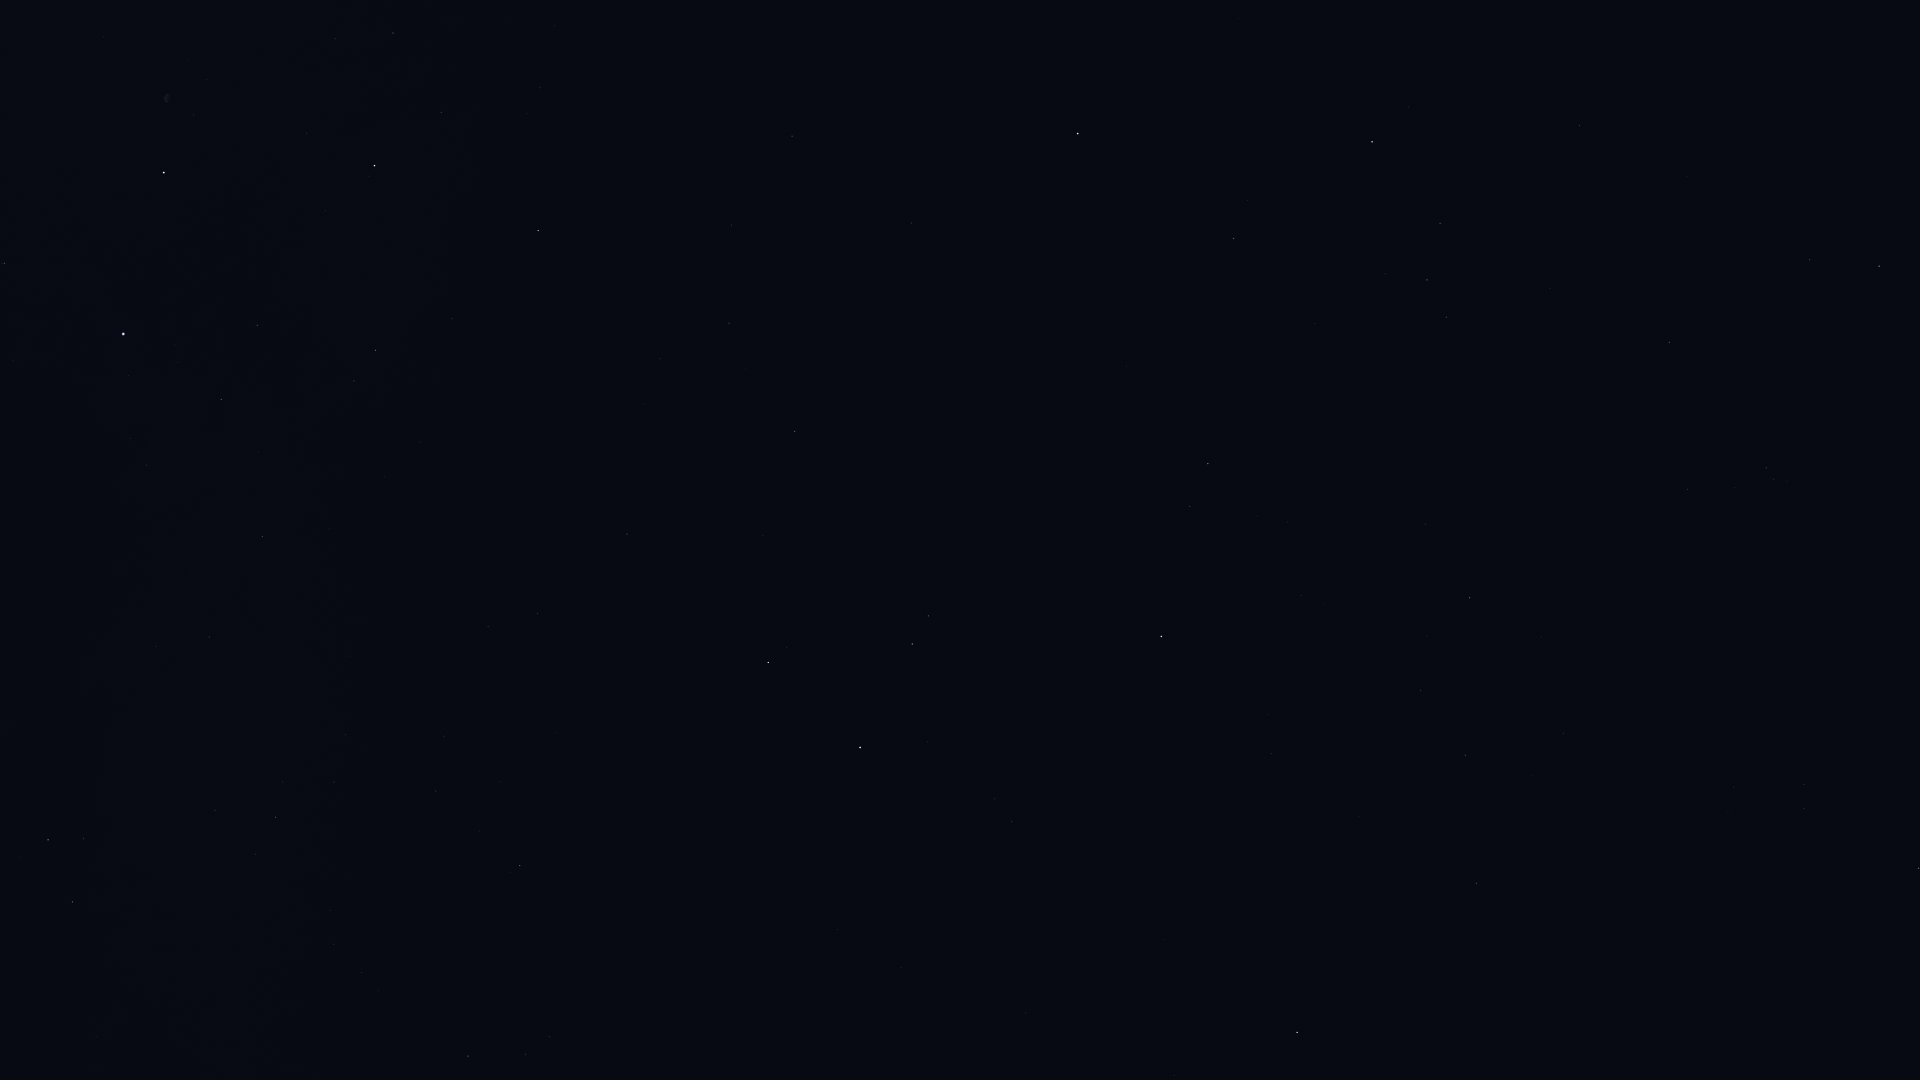

Data behind this chart, as committed beside it:
Star_ID, Name, X, Y
1067, Algenib, 1297, 1032
1547, Citadelle, 1336, 1061
1645, HIP 1645, 1486, 1025
100453, Sadr, 164, 172
102098, Deneb, 123, 334
102488, Aljanah, 374, 166
104780, Solaris, 879, 26
107136, Azelfafage, 156, 646
107310, HIP 107310, 660, 359
107315, Enif, 1078, 133
107354, HIP 107354, 729, 323
109074, Sadalmelik, 1372, 142
109176, HIP 109176, 795, 431
109352, HIP 109352, 625, 530
109427, Biham, 1233, 238
109492, HIP 109492, 48, 840
109937, HIP 109937, 537, 613
110003, Ancha, 1579, 125
110395, Sadachbia, 1440, 223
110538, HIP 110538, 215, 810
110609, HIP 110609, 283, 782
110813, Lionrock, 1842, 82
111022, HIP 111022, 334, 782
111104, HIP 111104, 444, 736
111123, HIP 111123, 1687, 177
111169, HIP 111169, 276, 817
111497, HIP 111497, 1446, 317
111710, Situla, 1550, 288
112029, Homam, 1208, 463
112158, Matar, 768, 662
112716, HIP 112716, 1810, 260
112748, Sadalbari, 912, 644
113136, Skat, 1879, 266
113881, Scheat, 860, 747
113889, Fumalsamakah, 1425, 524
113963, Markab, 1161, 636
114322, Ebla, 1583, 496
114855, HIP 114855, 1766, 468
114971, HIP 114971, 1470, 598
115227, HIP 115227, 1427, 636
115250, Salm, 995, 799
115623, Alkarab, 1012, 822
115738, HIP 115738, 1541, 637
115830, HIP 115830, 1421, 690
116076, Veritate, 640, 976
116771, HIP 116771, 1465, 755
116928, HIP 116928, 1563, 733
117245, HIP 117245, 1531, 775
118268, HIP 118268, 1476, 883
